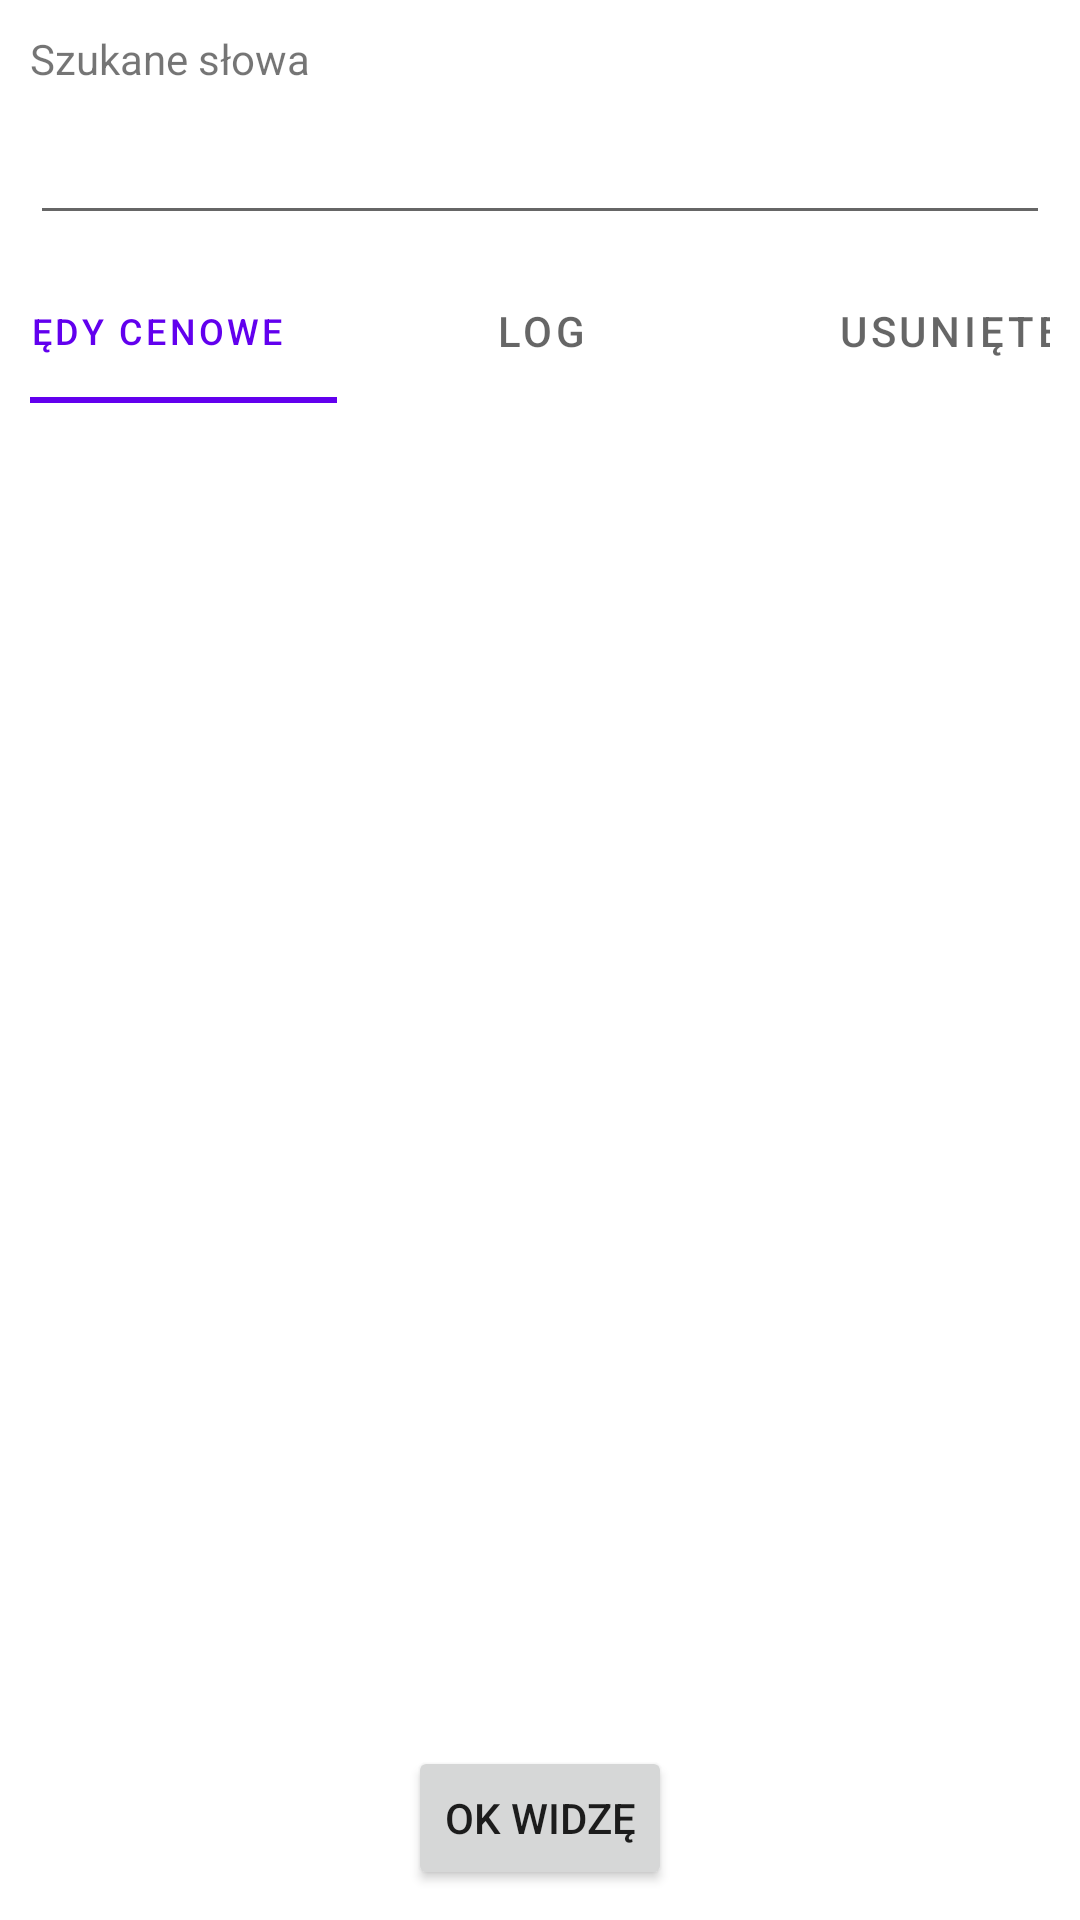

Layout XML and referenced resources for this Android screen:
<!-- AndroidManifest.xml: activity theme Theme.Hzwatch.NoActionBar -->
<!-- res/layout/activity_main.xml -->
<?xml version="1.0" encoding="utf-8"?>
<androidx.constraintlayout.widget.ConstraintLayout xmlns:android="http://schemas.android.com/apk/res/android"
    xmlns:app="http://schemas.android.com/apk/res-auto"
    xmlns:tools="http://schemas.android.com/tools"
    android:layout_width="match_parent"
    android:layout_height="match_parent"
    android:padding="10dp"
    tools:context=".ui.MainActivity">

    <TextView
        android:id="@+id/am_search_key_list"
        android:layout_width="wrap_content"
        android:layout_height="wrap_content"
        android:text="Szukane słowa"
        app:layout_constraintStart_toStartOf="parent"
        app:layout_constraintTop_toTopOf="parent" />

    <EditText
        android:id="@+id/searchKeyList"
        android:layout_width="0dp"
        android:layout_height="wrap_content"
        android:layout_marginTop="8dp"
        android:ems="10"
        android:inputType="textMultiLine"
        app:layout_constraintEnd_toEndOf="parent"
        app:layout_constraintHorizontal_bias="0.842"
        app:layout_constraintStart_toStartOf="parent"
        app:layout_constraintTop_toBottomOf="@+id/am_search_key_list" />

    <com.google.android.material.tabs.TabLayout
        android:id="@+id/tabLayout"
        android:layout_width="409dp"
        android:layout_height="wrap_content"
        android:layout_marginTop="8dp"
        app:layout_constraintEnd_toEndOf="parent"
        app:layout_constraintHorizontal_bias="0.5"
        app:layout_constraintStart_toStartOf="parent"
        app:layout_constraintTop_toBottomOf="@+id/searchKeyList">

        <com.google.android.material.tabs.TabItem
            android:layout_width="wrap_content"
            android:layout_height="wrap_content"
            android:text="Błędy cenowe" />

        <com.google.android.material.tabs.TabItem
            android:layout_width="wrap_content"
            android:layout_height="wrap_content"
            android:text="Log" />

        <com.google.android.material.tabs.TabItem
            android:layout_width="wrap_content"
            android:layout_height="wrap_content"
            android:text="Usunięte" />

    </com.google.android.material.tabs.TabLayout>

    <androidx.viewpager.widget.ViewPager
        android:id="@+id/viewPager"
        android:layout_width="0dp"
        android:layout_height="0dp"
        android:layout_marginTop="8dp"
        android:layout_marginBottom="8dp"
        app:layout_constraintBottom_toTopOf="@+id/am_ok_see"
        app:layout_constraintEnd_toEndOf="parent"
        app:layout_constraintHorizontal_bias="0.5"
        app:layout_constraintStart_toStartOf="parent"
        app:layout_constraintTop_toBottomOf="@+id/tabLayout" />

    <Button
        android:id="@+id/am_ok_see"
        android:layout_width="wrap_content"
        android:layout_height="wrap_content"
        android:text="OK Widzę"
        app:layout_constraintBottom_toBottomOf="parent"
        app:layout_constraintEnd_toEndOf="parent"
        app:layout_constraintHorizontal_bias="0.5"
        app:layout_constraintStart_toStartOf="parent" />

</androidx.constraintlayout.widget.ConstraintLayout>
<!-- resources referenced by this layout -->
<resources>
  <style name="Theme.Hzwatch.NoActionBar">
          <item name="windowActionBar">false</item>
          <item name="windowNoTitle">true</item>
      </style>
</resources>
